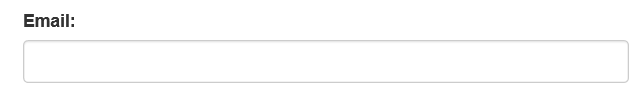
Task: Robotic Enterprise Framework that implements Yearly Report for Vendor Scraper
Workflow: ACME_Login

Step 1: type [Username] into the text box 'email' in window 'ACME System 1 - Account - Log In'

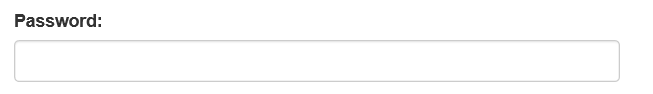
Step 2: type a value into the text box 'password' in window 'ACME System 1 - Account - Log In'

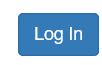
Step 3: click on the button in window 'ACME System 1 - Account - Log In'

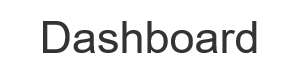
Step 4: find the heading 'Dashboard' in window 'ACME System 1 - Dashboard'

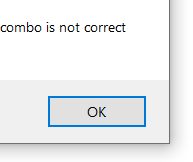
Step 5 [then]: click in window 'Message from webpage' (iexplore.exe)
